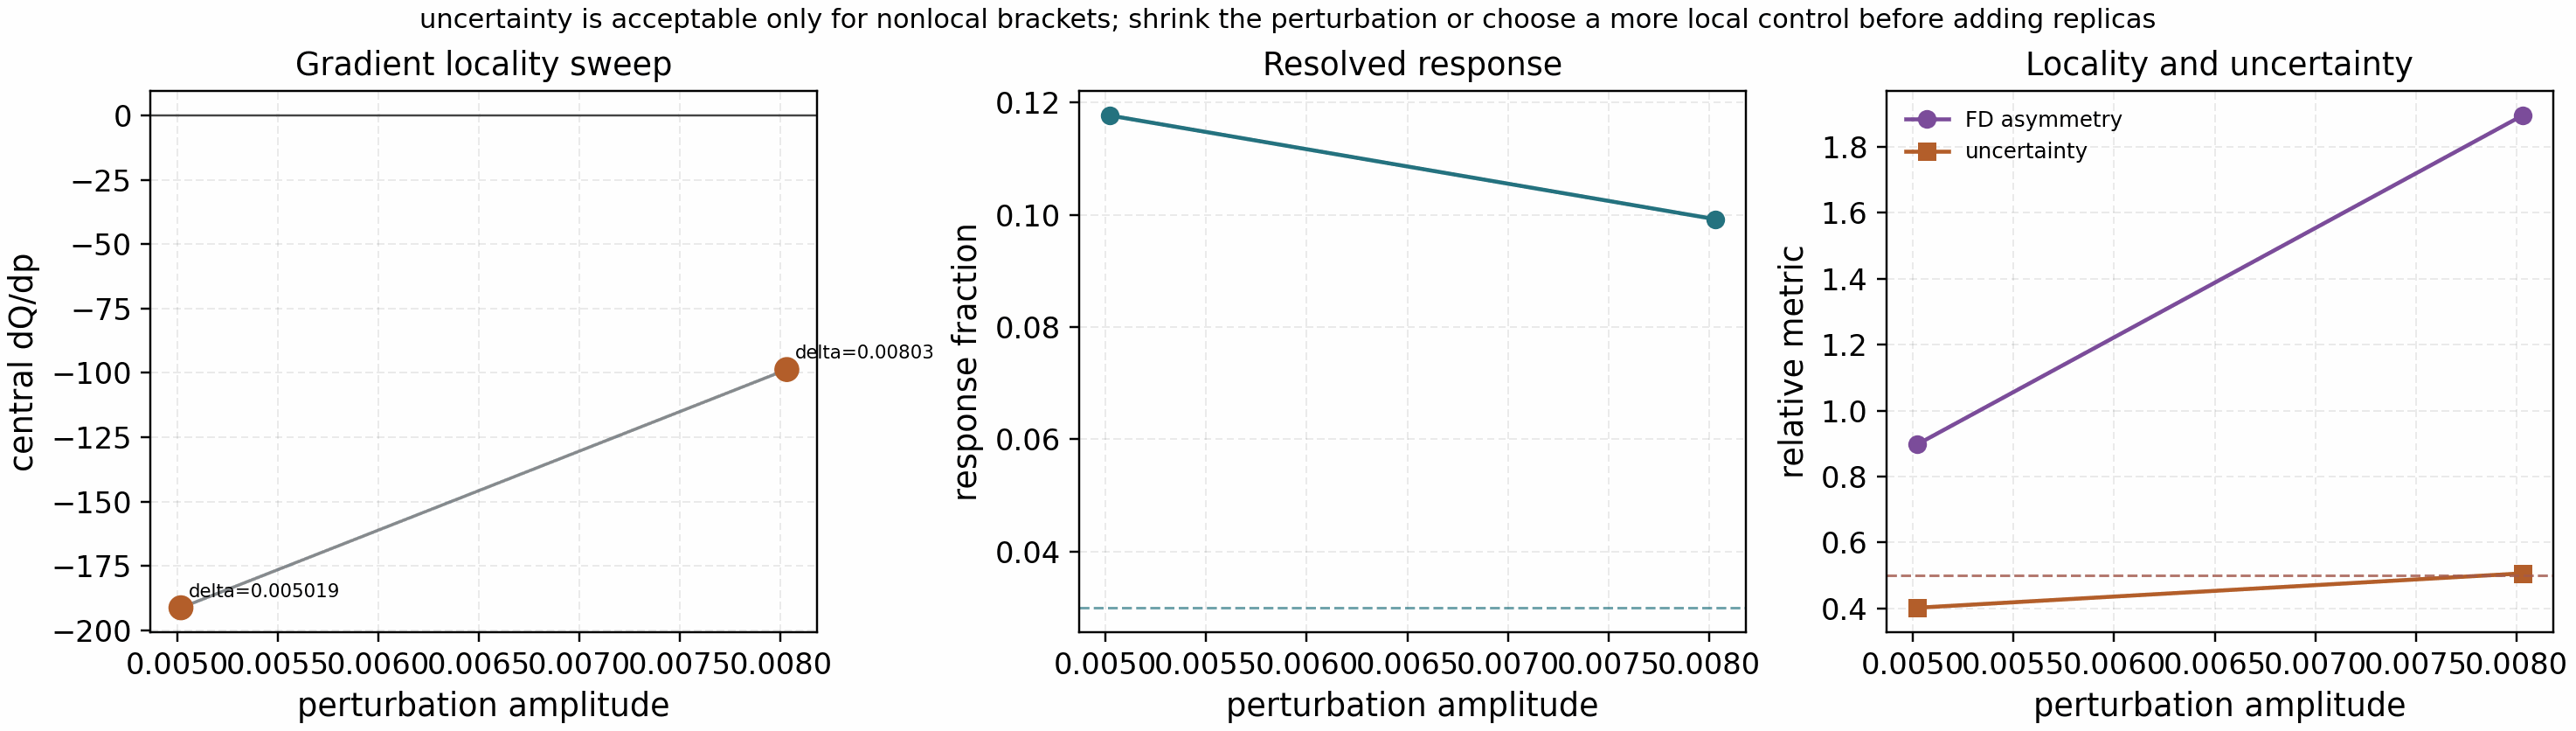

The data file committed next to this chart (first rows):
label, path, parameter_name, delta_parameter, passed, central_gradient, response_fraction, fd_asymmetry_rel, gradient_uncertainty_rel, paired_gradient_uncertainty_rel, paired_same_sign_fraction, repeated_bracket_stable
rbc_1_1:delta=0.005019, docs/_static/qa_ess_rbc11_rel5_nonlinear…, rbc_1_1, 0.005019, False, -191.2, 0.1177, 0.8967, 0.4023, , , False
rbc_1_1:delta=0.00803, docs/_static/qa_ess_rbc11_rel8_nonlinear…, rbc_1_1, 0.00803, False, -98.71, 0.09923, 1.895, 0.5065, , , False
